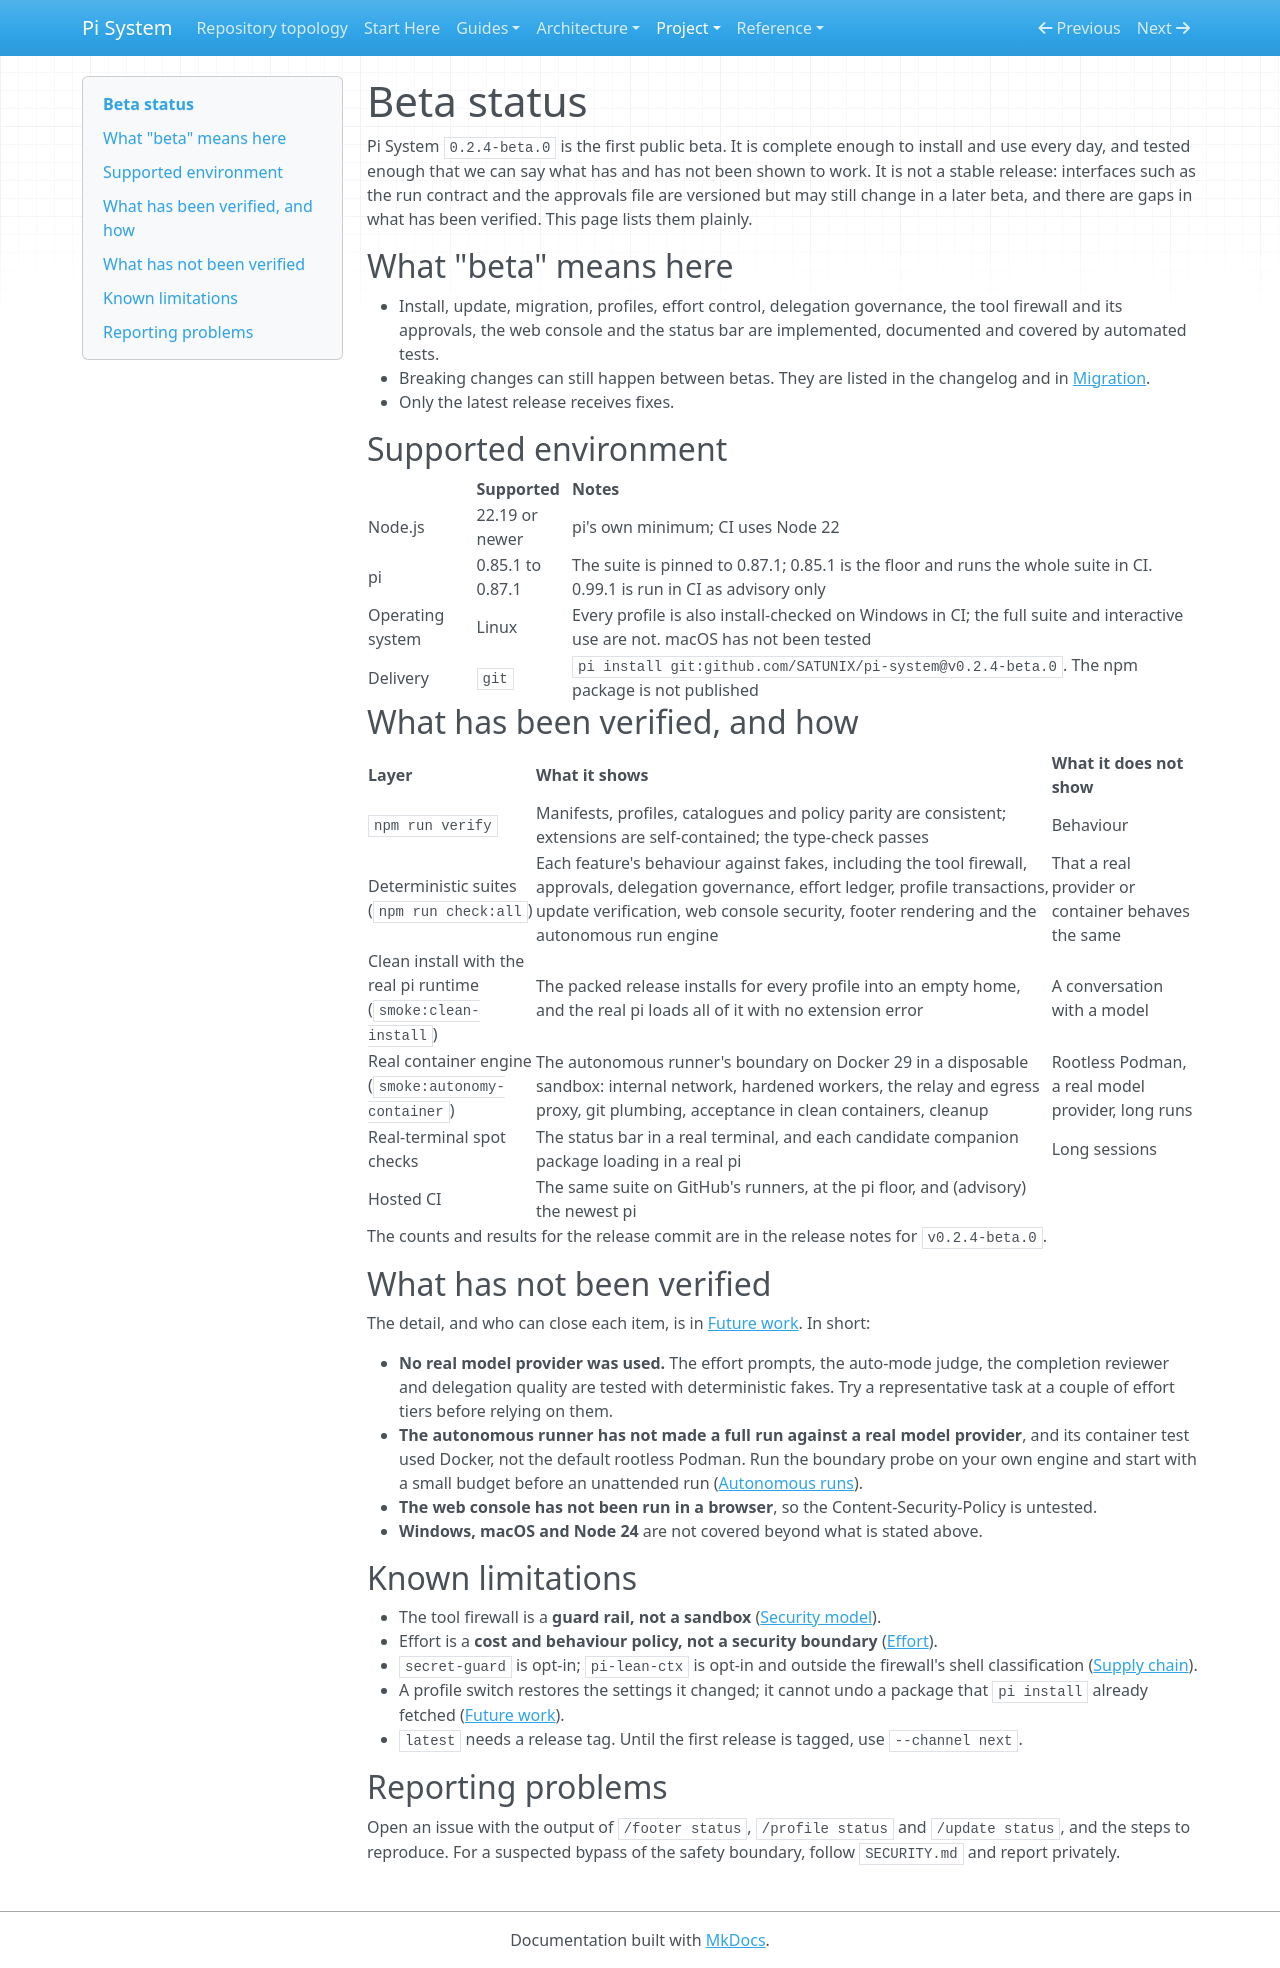

repository: SATUNIX/pi-system · page: beta/index.html · generator: mkdocs

# Beta status

Pi System `0.2.4-beta.0` is the first public beta. It is complete enough to install and use every
day, and tested enough that we can say what has and has not been shown to work. It is not a stable
release: interfaces such as the run contract and the approvals file are versioned but may still
change in a later beta, and there are gaps in what has been verified. This page lists them
plainly.

## What "beta" means here

- Install, update, migration, profiles, effort control, delegation governance, the tool firewall
  and its approvals, the web console and the status bar are implemented, documented and covered
  by automated tests.
- Breaking changes can still happen between betas. They are listed in the changelog and in
  [Migration](migration.md).
- Only the latest release receives fixes.

## Supported environment

| | Supported | Notes |
|---|---|---|
| Node.js | 22.19 or newer | pi's own minimum; CI uses Node 22 |
| pi | 0.85.1 to 0.87.1 | The suite is pinned to 0.87.1; 0.85.1 is the floor and runs the whole suite in CI. 0.99.1 is run in CI as advisory only |
| Operating system | Linux | Every profile is also install-checked on Windows in CI; the full suite and interactive use are not. macOS has not been tested |
| Delivery | `git` | `pi install git:github.com/SATUNIX/pi-system@v0.2.4-beta.0`. The npm package is not published |

## What has been verified, and how

| Layer | What it shows | What it does not show |
|---|---|---|
| `npm run verify` | Manifests, profiles, catalogues and policy parity are consistent; extensions are self-contained; the type-check passes | Behaviour |
| Deterministic suites (`npm run check:all`) | Each feature's behaviour against fakes, including the tool firewall, approvals, delegation governance, effort ledger, profile transactions, update verification, web console security, footer rendering and the autonomous run engine | That a real provider or container behaves the same |
| Clean install with the real pi runtime (`smoke:clean-install`) | The packed release installs for every profile into an empty home, and the real pi loads all of it with no extension error | A conversation with a model |
| Real container engine (`smoke:autonomy-container`) | The autonomous runner's boundary on Docker 29 in a disposable sandbox: internal network, hardened workers, the relay and egress proxy, git plumbing, acceptance in clean containers, cleanup | Rootless Podman, a real model provider, long runs |
| Real-terminal spot checks | The status bar in a real terminal, and each candidate companion package loading in a real pi | Long sessions |
| Hosted CI | The same suite on GitHub's runners, at the pi floor, and (advisory) the newest pi | |

The counts and results for the release commit are in the release notes for `v0.2.4-beta.0`.

## What has not been verified

The detail, and who can close each item, is in [Future work](future-work.md#verification-that-was-not-possible-for-this-release).
In short:

- **No real model provider was used.** The effort prompts, the auto-mode judge, the completion
  reviewer and delegation quality are tested with deterministic fakes. Try a representative task at
  a couple of effort tiers before relying on them.
- **The autonomous runner has not made a full run against a real model provider**, and its
  container test used Docker, not the default rootless Podman. Run the boundary probe on your own
  engine and start with a small budget before an unattended run ([Autonomous runs](autonomy.md)).
- **The web console has not been run in a browser**, so the Content-Security-Policy is untested.
- **Windows, macOS and Node 24** are not covered beyond what is stated above.

## Known limitations

- The tool firewall is a **guard rail, not a sandbox** ([Security model](security.md)).
- Effort is a **cost and behaviour policy, not a security boundary** ([Effort](effort.md)).
- `secret-guard` is opt-in; `pi-lean-ctx` is opt-in and outside the firewall's shell
  classification ([Supply chain](supply-chain.md)).
- A profile switch restores the settings it changed; it cannot undo a package that `pi install`
  already fetched ([Future work](future-work.md#profiles-and-compaction)).
- `latest` needs a release tag. Until the first release is tagged, use `--channel next`.

## Reporting problems

Open an issue with the output of `/footer status`, `/profile status` and `/update status`, and the
steps to reproduce. For a suspected bypass of the safety boundary, follow `SECURITY.md` and report
privately.
